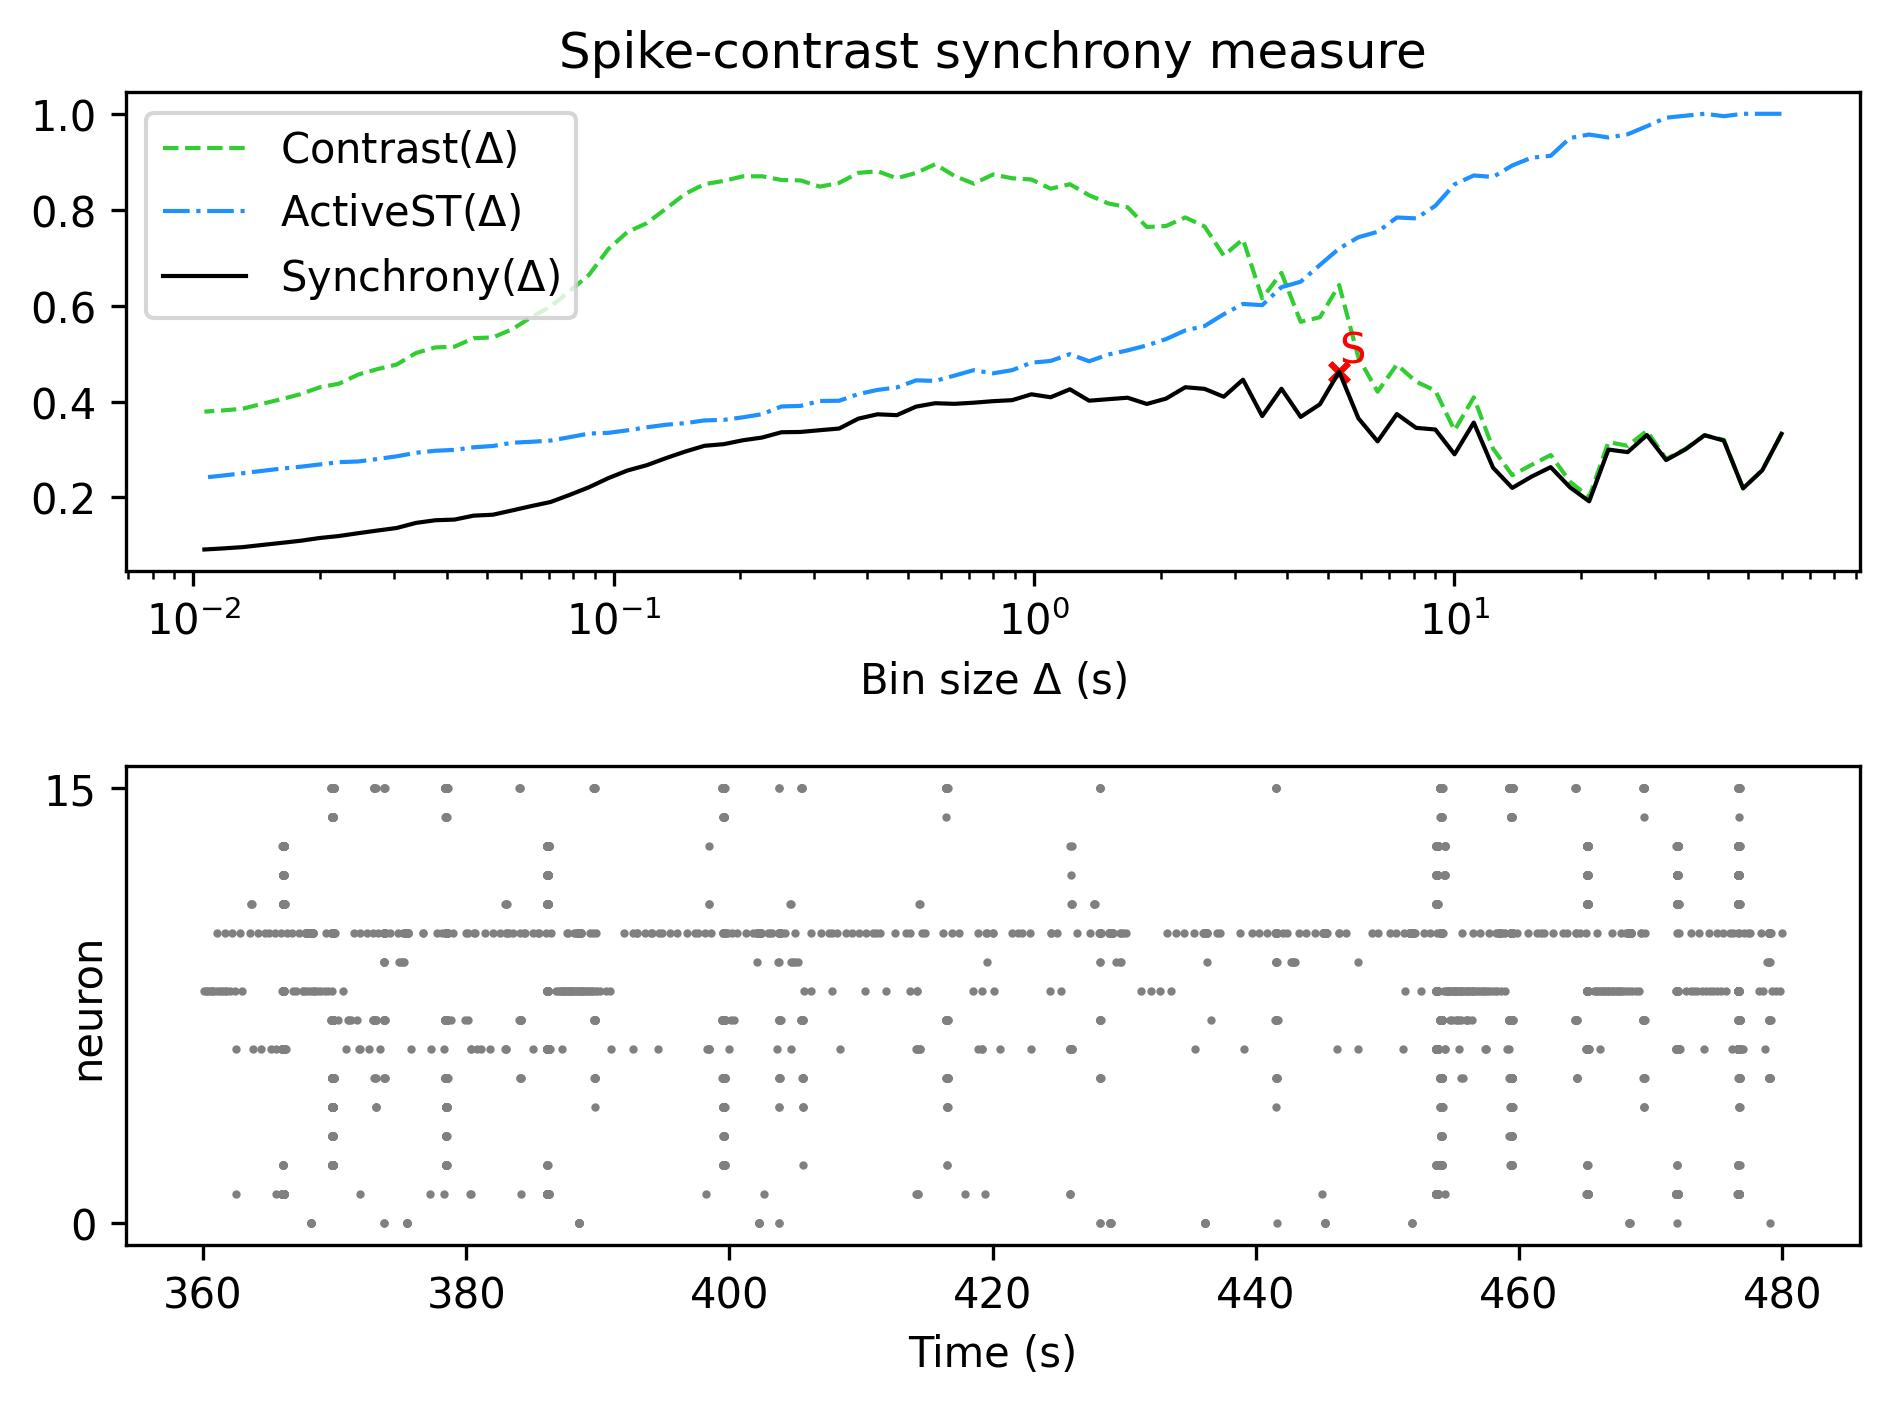

The table this chart was drawn from, first rows:
, Spike-contrast (60.0 s), Spike-contrast (54.0 s), Spike-contrast (48.6 s), Spike-contrast (43.74 s), Spike-contrast (39.366 s), Spike-contrast (35.429 s), Spike-contrast (31.886 s), Spike-contrast (28.698 s), Spike-contrast (25.828 s), Spike-contrast (23.245 s), Spike-contrast (20.921 s), Spike-contrast (18.829 s), Spike-contrast (16.946 s), Spike-contrast (15.251 s), Spike-contrast (13.726 s), Spike-contrast (12.353 s), Spike-contrast (11.118 s), Spike-contrast (10.006 s), Spike-contrast (9.006 s), Spike-contrast (8.105 s), Spike-contrast (7.295 s), Spike-contrast (6.565 s), Spike-contrast (5.909 s)
0, 0.3327, 0.2567, 0.219, 0.3186, 0.3298, 0.3001, 0.278, 0.3301, 0.2945, 0.2999, 0.1919, 0.2212, 0.2632, 0.2434, 0.2199, 0.2621, 0.3562, 0.29, 0.3417, 0.3451, 0.3739, 0.317, 0.3651
